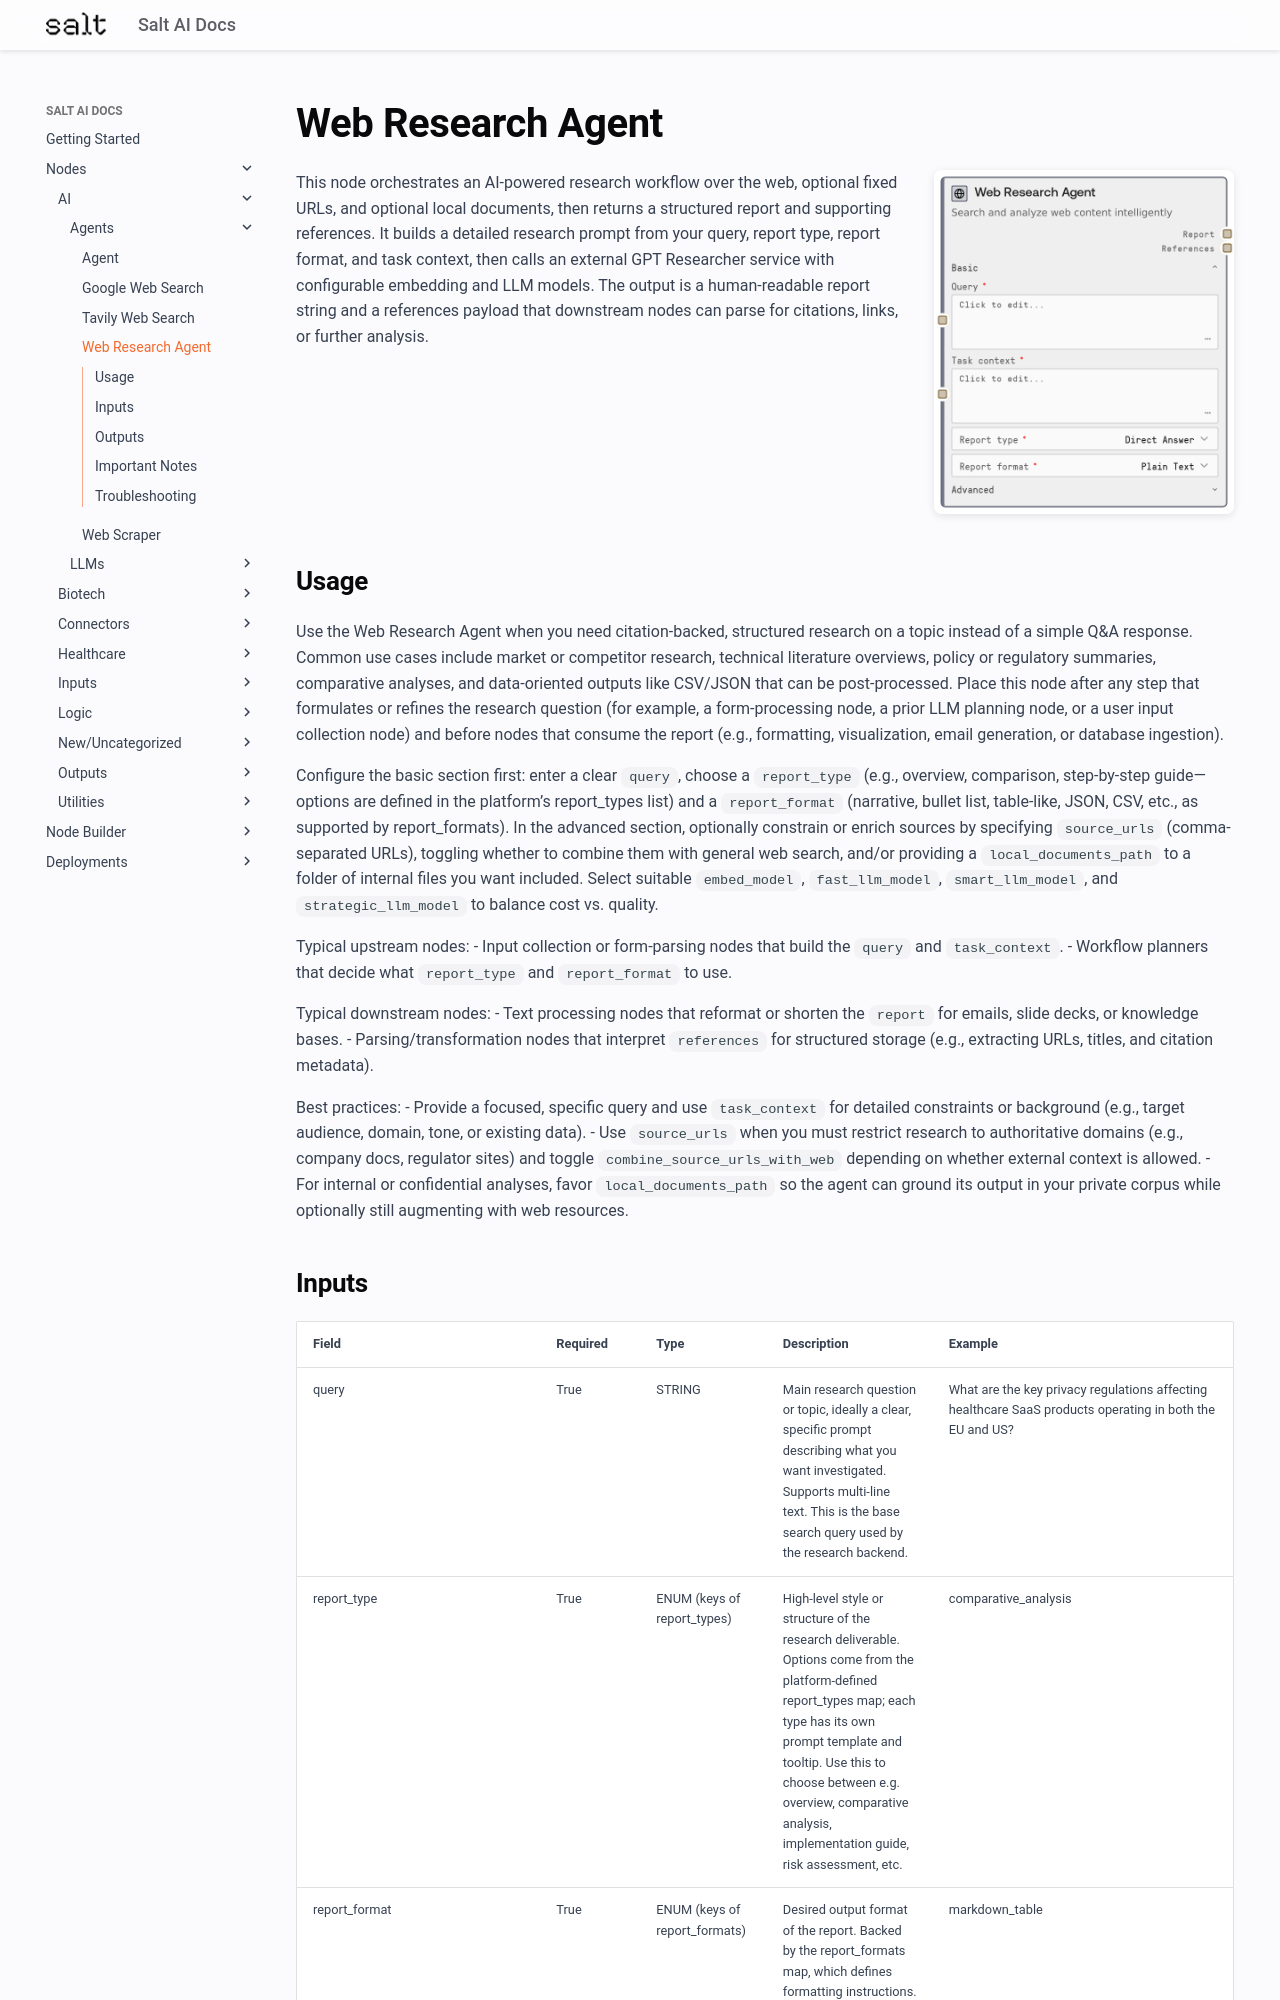

repository: get-salt-AI/SaltAI-Web-Docs · page: nodes/md/ai/agents/webresearchagent/index.html · generator: mkdocs

# Web Research Agent

<div style="display: flex; gap: 20px; align-items: flex-start; margin-bottom: 20px;">
<div style="flex: 1; min-width: 0;">

This node orchestrates an AI-powered research workflow over the web, optional fixed URLs, and optional local documents, then returns a structured report and supporting references. It builds a detailed research prompt from your query, report type, report format, and task context, then calls an external GPT Researcher service with configurable embedding and LLM models. The output is a human-readable report string and a references payload that downstream nodes can parse for citations, links, or further analysis.

</div>
<div style="flex: 0 0 300px;"><img src="../../../../images/previews/ai/agents/webresearchagent.png" alt="Preview" style="width: 100%; border-radius: 8px; box-shadow: 0 2px 8px rgba(0,0,0,0.1);" /></div>
</div>

## Usage

Use the Web Research Agent when you need citation-backed, structured research on a topic instead of a simple Q&A response. Common use cases include market or competitor research, technical literature overviews, policy or regulatory summaries, comparative analyses, and data-oriented outputs like CSV/JSON that can be post-processed. Place this node after any step that formulates or refines the research question (for example, a form-processing node, a prior LLM planning node, or a user input collection node) and before nodes that consume the report (e.g., formatting, visualization, email generation, or database ingestion).

Configure the basic section first: enter a clear `query`, choose a `report_type` (e.g., overview, comparison, step-by-step guide—options are defined in the platform’s report_types list) and a `report_format` (narrative, bullet list, table-like, JSON, CSV, etc., as supported by report_formats). In the advanced section, optionally constrain or enrich sources by specifying `source_urls` (comma-separated URLs), toggling whether to combine them with general web search, and/or providing a `local_documents_path` to a folder of internal files you want included. Select suitable `embed_model`, `fast_llm_model`, `smart_llm_model`, and `strategic_llm_model` to balance cost vs. quality.

Typical upstream nodes:
- Input collection or form-parsing nodes that build the `query` and `task_context`.
- Workflow planners that decide what `report_type` and `report_format` to use.

Typical downstream nodes:
- Text processing nodes that reformat or shorten the `report` for emails, slide decks, or knowledge bases.
- Parsing/transformation nodes that interpret `references` for structured storage (e.g., extracting URLs, titles, and citation metadata).

Best practices:
- Provide a focused, specific query and use `task_context` for detailed constraints or background (e.g., target audience, domain, tone, or existing data).
- Use `source_urls` when you must restrict research to authoritative domains (e.g., company docs, regulator sites) and toggle `combine_source_urls_with_web` depending on whether external context is allowed.
- For internal or confidential analyses, favor `local_documents_path` so the agent can ground its output in your private corpus while optionally still augmenting with web resources.
